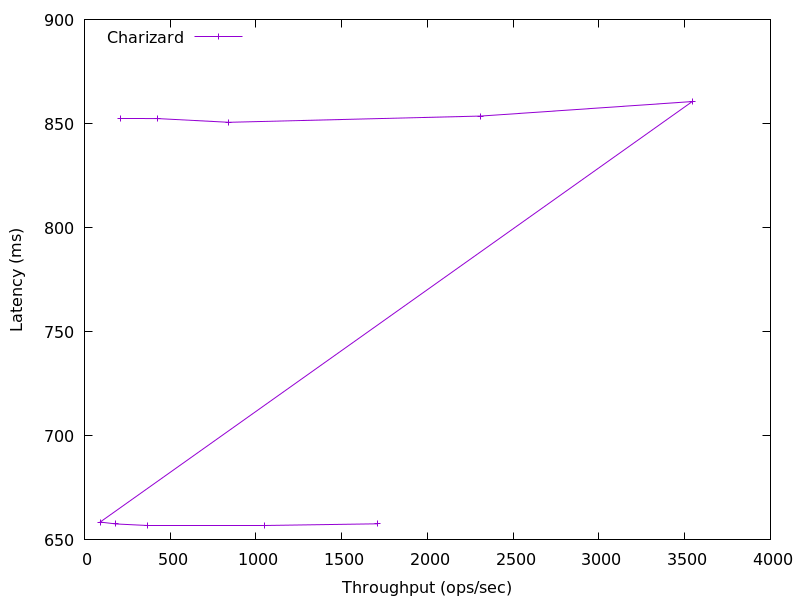

Source data for this figure (header and first rows):
1711.1404514147998, 657.74336
1049, 657
368, 657
183.8, 657.7
91.57, 658.6
3544, 860.6
2311, 853.6
842.4, 850.6
423.5, 852.4
212.7, 852.4
